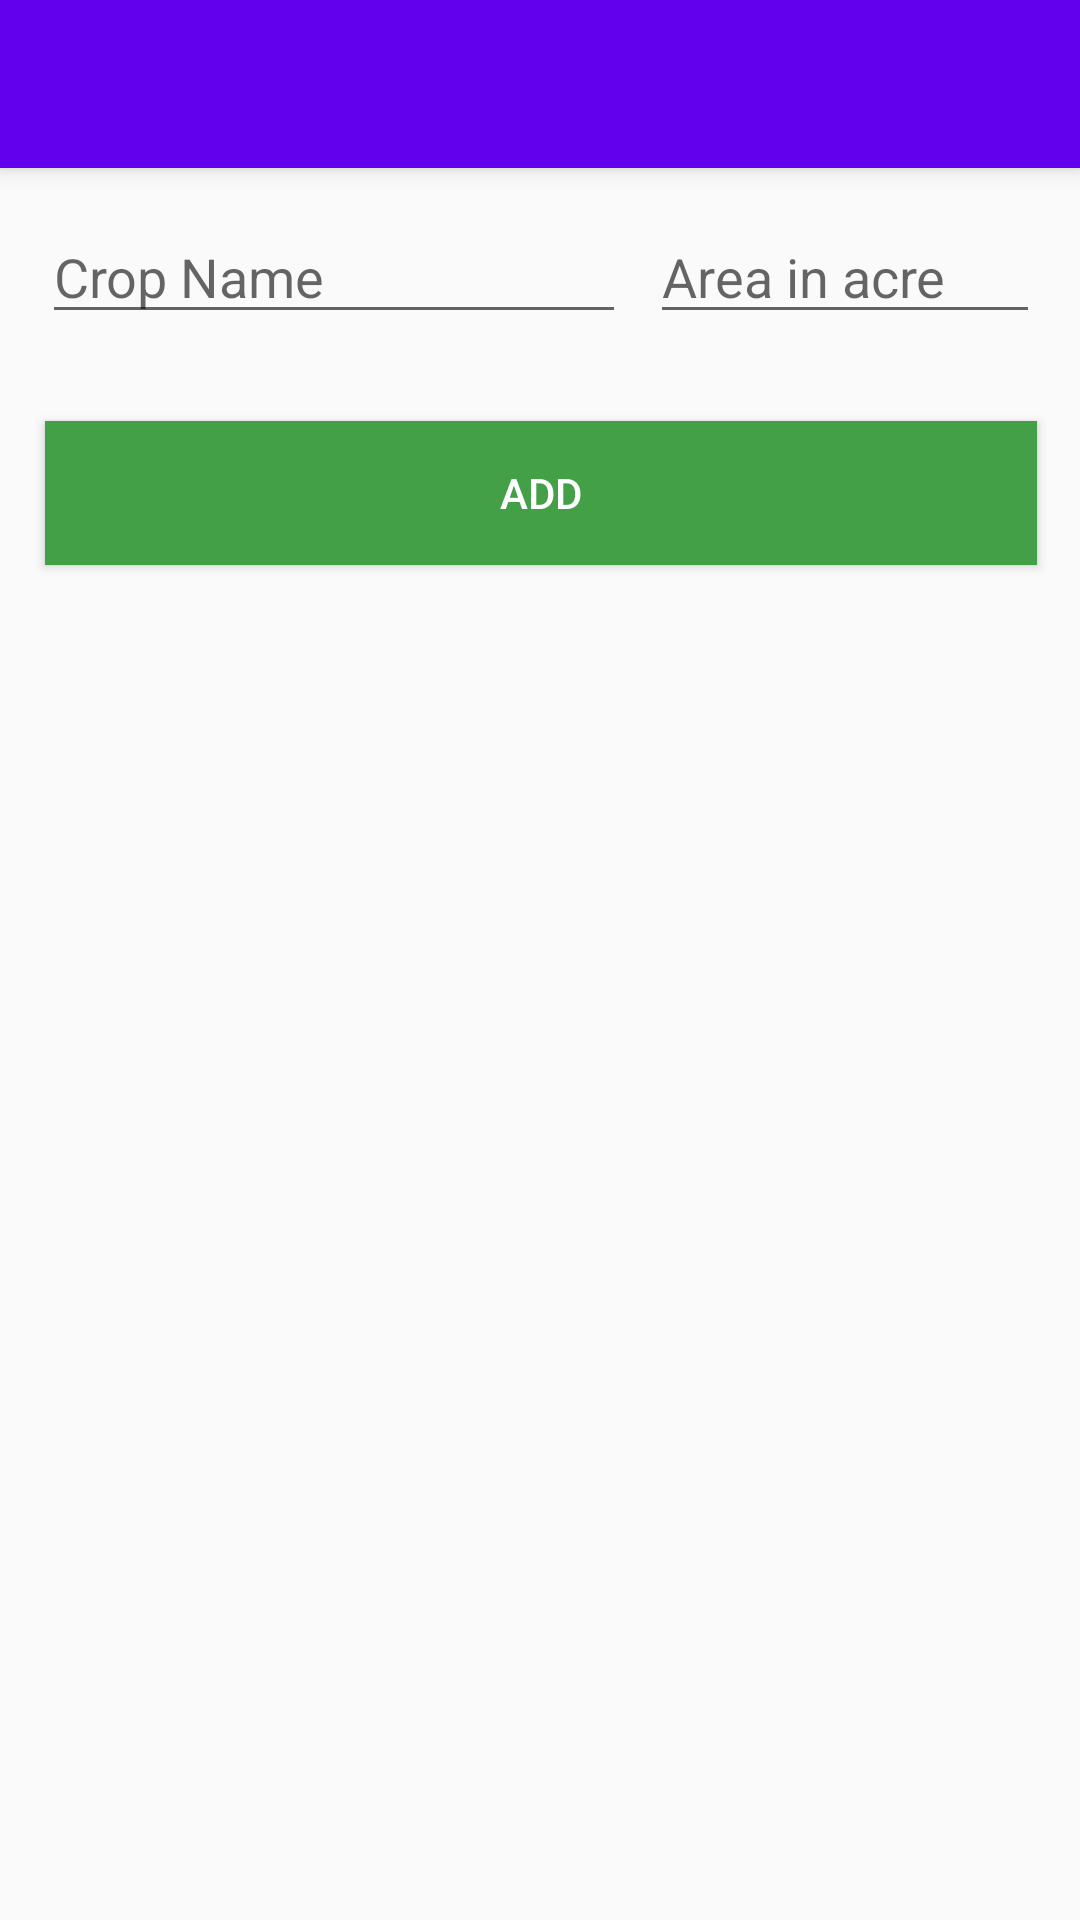

Layout XML and referenced resources for this Android screen:
<!-- AndroidManifest.xml: application theme AppTheme -->
<!-- res/layout/activity_farms.xml -->
<?xml version="1.0" encoding="utf-8"?>
<android.support.design.widget.CoordinatorLayout xmlns:android="http://schemas.android.com/apk/res/android"
    xmlns:app="http://schemas.android.com/apk/res-auto"
    xmlns:tools="http://schemas.android.com/tools"
    android:layout_width="match_parent"
    android:layout_height="match_parent"
    android:fitsSystemWindows="true"
    tools:context="com.greenexagro.greenex.Farms">

    <android.support.design.widget.AppBarLayout
        android:layout_width="match_parent"
        android:layout_height="wrap_content"
        android:theme="@style/AppTheme.AppBarOverlay">

        <android.support.v7.widget.Toolbar
            android:id="@+id/toolbar"
            android:layout_width="match_parent"
            android:layout_height="?attr/actionBarSize"
            android:background="?attr/colorPrimary"
            app:popupTheme="@style/AppTheme.PopupOverlay" />

    </android.support.design.widget.AppBarLayout>

    <include layout="@layout/content_farms" />

</android.support.design.widget.CoordinatorLayout>
<!-- res/layout/content_farms.xml (included above) -->
<?xml version="1.0" encoding="utf-8"?>
<ScrollView xmlns:android="http://schemas.android.com/apk/res/android"
    xmlns:app="http://schemas.android.com/apk/res-auto"
    xmlns:tools="http://schemas.android.com/tools"
    android:layout_width="match_parent"
    android:layout_height="match_parent"
    android:orientation="vertical"
    android:paddingBottom="@dimen/activity_vertical_margin"
    android:paddingLeft="@dimen/activity_horizontal_margin"
    android:paddingRight="@dimen/activity_horizontal_margin"
    android:paddingTop="@dimen/activity_vertical_margin"
    android:scrollbars="none"
    app:layout_behavior="@string/appbar_scrolling_view_behavior"
    tools:context="com.greenexagro.greenex.Farms"
    tools:showIn="@layout/activity_farms">

    <LinearLayout
        android:layout_width="match_parent"
        android:layout_height="wrap_content"
        android:orientation="vertical">

        <android.support.v7.widget.RecyclerView
            android:id="@+id/crops_recyclerView"
            android:layout_width="match_parent"
            android:layout_height="wrap_content">

        </android.support.v7.widget.RecyclerView>

        <LinearLayout
            android:layout_width="match_parent"
            android:layout_height="wrap_content"
            android:layout_margin="10dp"
            android:orientation="horizontal"
            android:weightSum="10">

            <EditText
                android:id="@+id/etFarms_Crop"
                android:layout_width="0dp"
                android:layout_height="wrap_content"
                android:layout_margin="4dp"
                android:layout_weight="6"
                android:hint="@string/crop_name"
                android:imeOptions="actionNext"
                android:inputType="textAutoComplete" />

            <EditText
                android:id="@+id/etFarms_Area"
                android:layout_width="0dp"
                android:layout_height="wrap_content"
                android:layout_margin="4dp"
                android:layout_weight="4"
                android:hint="@string/area_in_acred"
                android:imeOptions="actionDone"
                android:inputType="number" />

        </LinearLayout>

        <Button
            android:id="@+id/btnFarms_Add"
            style="@style/ButtonGreen"
            android:layout_width="match_parent"
            android:layout_height="wrap_content"
            android:layout_margin="15dp"
            android:text="Add" />

    </LinearLayout>

</ScrollView>
<!-- resources referenced by this layout -->
<resources>
  <string name="area_in_acred">Area in acre</string>
  <string name="crop_name">Crop Name</string>
  <style name="AppTheme.AppBarOverlay" parent="ThemeOverlay.AppCompat.Dark.ActionBar" />
  <style name="AppTheme.PopupOverlay" parent="ThemeOverlay.AppCompat.Light" />
  <style name="ButtonGreen" parent="@style/Button">
          <item name="android:background">#43A047</item>
          <item name="android:textColor">#FFF</item>
      </style>
  <style name="AppTheme" parent="Theme.AppCompat.Light.DarkActionBar">
          
          <item name="colorPrimary">@color/colorPrimary</item>
          <item name="colorPrimaryDark">@color/colorPrimaryDark</item>
          <item name="colorAccent">@color/colorAccent</item>
      </style>
  <style name="Button">
          <item name="android:layout_marginLeft">10dp</item>
          <item name="android:layout_marginRight">10dp</item>
          <item name="android:layout_marginTop">20dp</item>
          <item name="android:layout_marginBottom">20dp</item>
      </style>
  <!-- not gathered from this repository: default colours our renderer supplied (Android Studio template values) -->
  <color name="colorPrimary">#FF6200EE</color>
  <color name="colorPrimaryDark">#FF3700B3</color>
  <color name="colorAccent">#FF03DAC5</color>
</resources>
